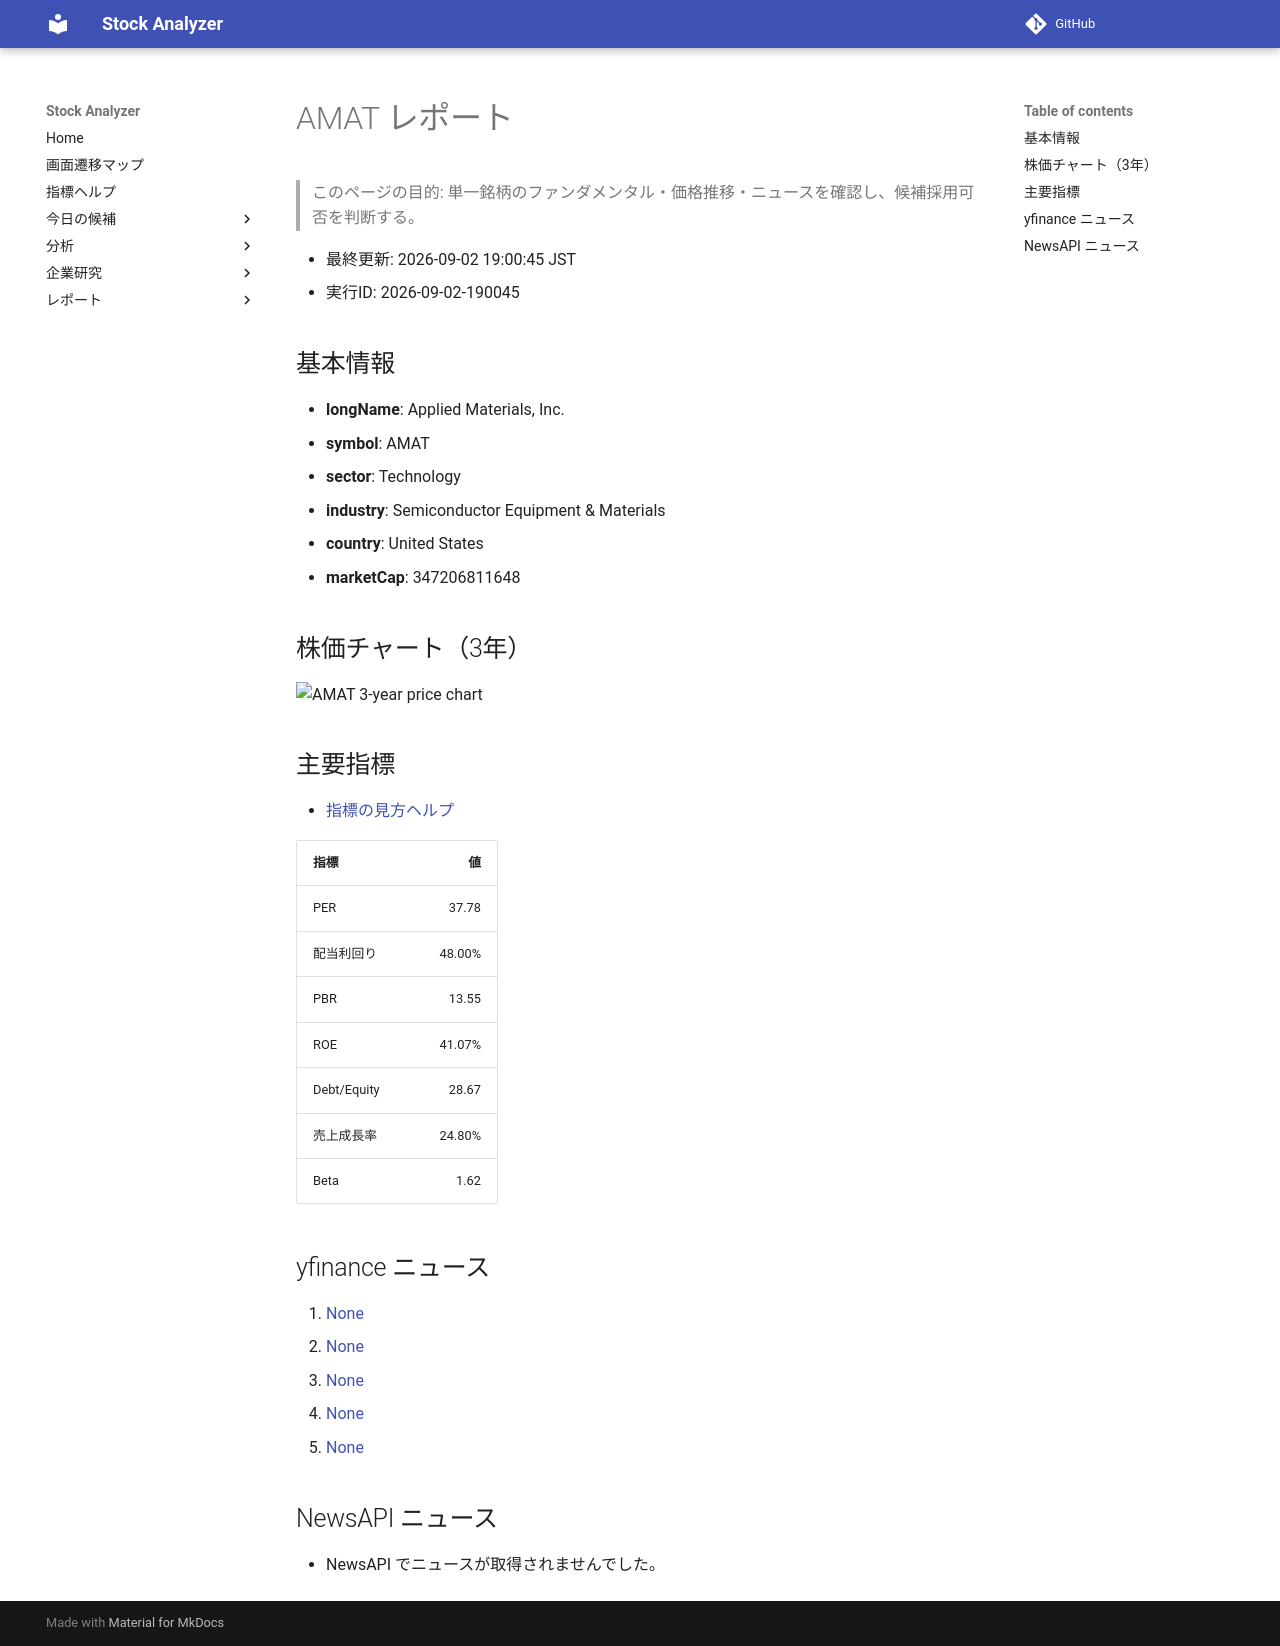

repository: Yumi-note/Making-APP · page: reports/2026-09-02/190045/AMAT/index.html · generator: mkdocs

# AMAT レポート

> このページの目的: 単一銘柄のファンダメンタル・価格推移・ニュースを確認し、候補採用可否を判断する。

- 最終更新: 2026-09-02 19:00:45 JST
- 実行ID: 2026-09-02-190045

## 基本情報

- **longName**: Applied Materials, Inc.
- **symbol**: AMAT
- **sector**: Technology
- **industry**: Semiconductor Equipment & Materials
- **country**: United States
- **marketCap**: 347206811648

## 株価チャート（3年）

![AMAT 3-year price chart](AMAT_3y.png)

## 主要指標

- [指標の見方ヘルプ](../../../../indicators.md)

| 指標 | 値 |
|---|---:|
| PER | 37.78 |
| 配当利回り | 48.00% |
| PBR | 13.55 |
| ROE | 41.07% |
| Debt/Equity | 28.67 |
| 売上成長率 | 24.80% |
| Beta | 1.62 |

## yfinance ニュース

1. [None](None)
2. [None](None)
3. [None](None)
4. [None](None)
5. [None](None)

## NewsAPI ニュース

- NewsAPI でニュースが取得されませんでした。
